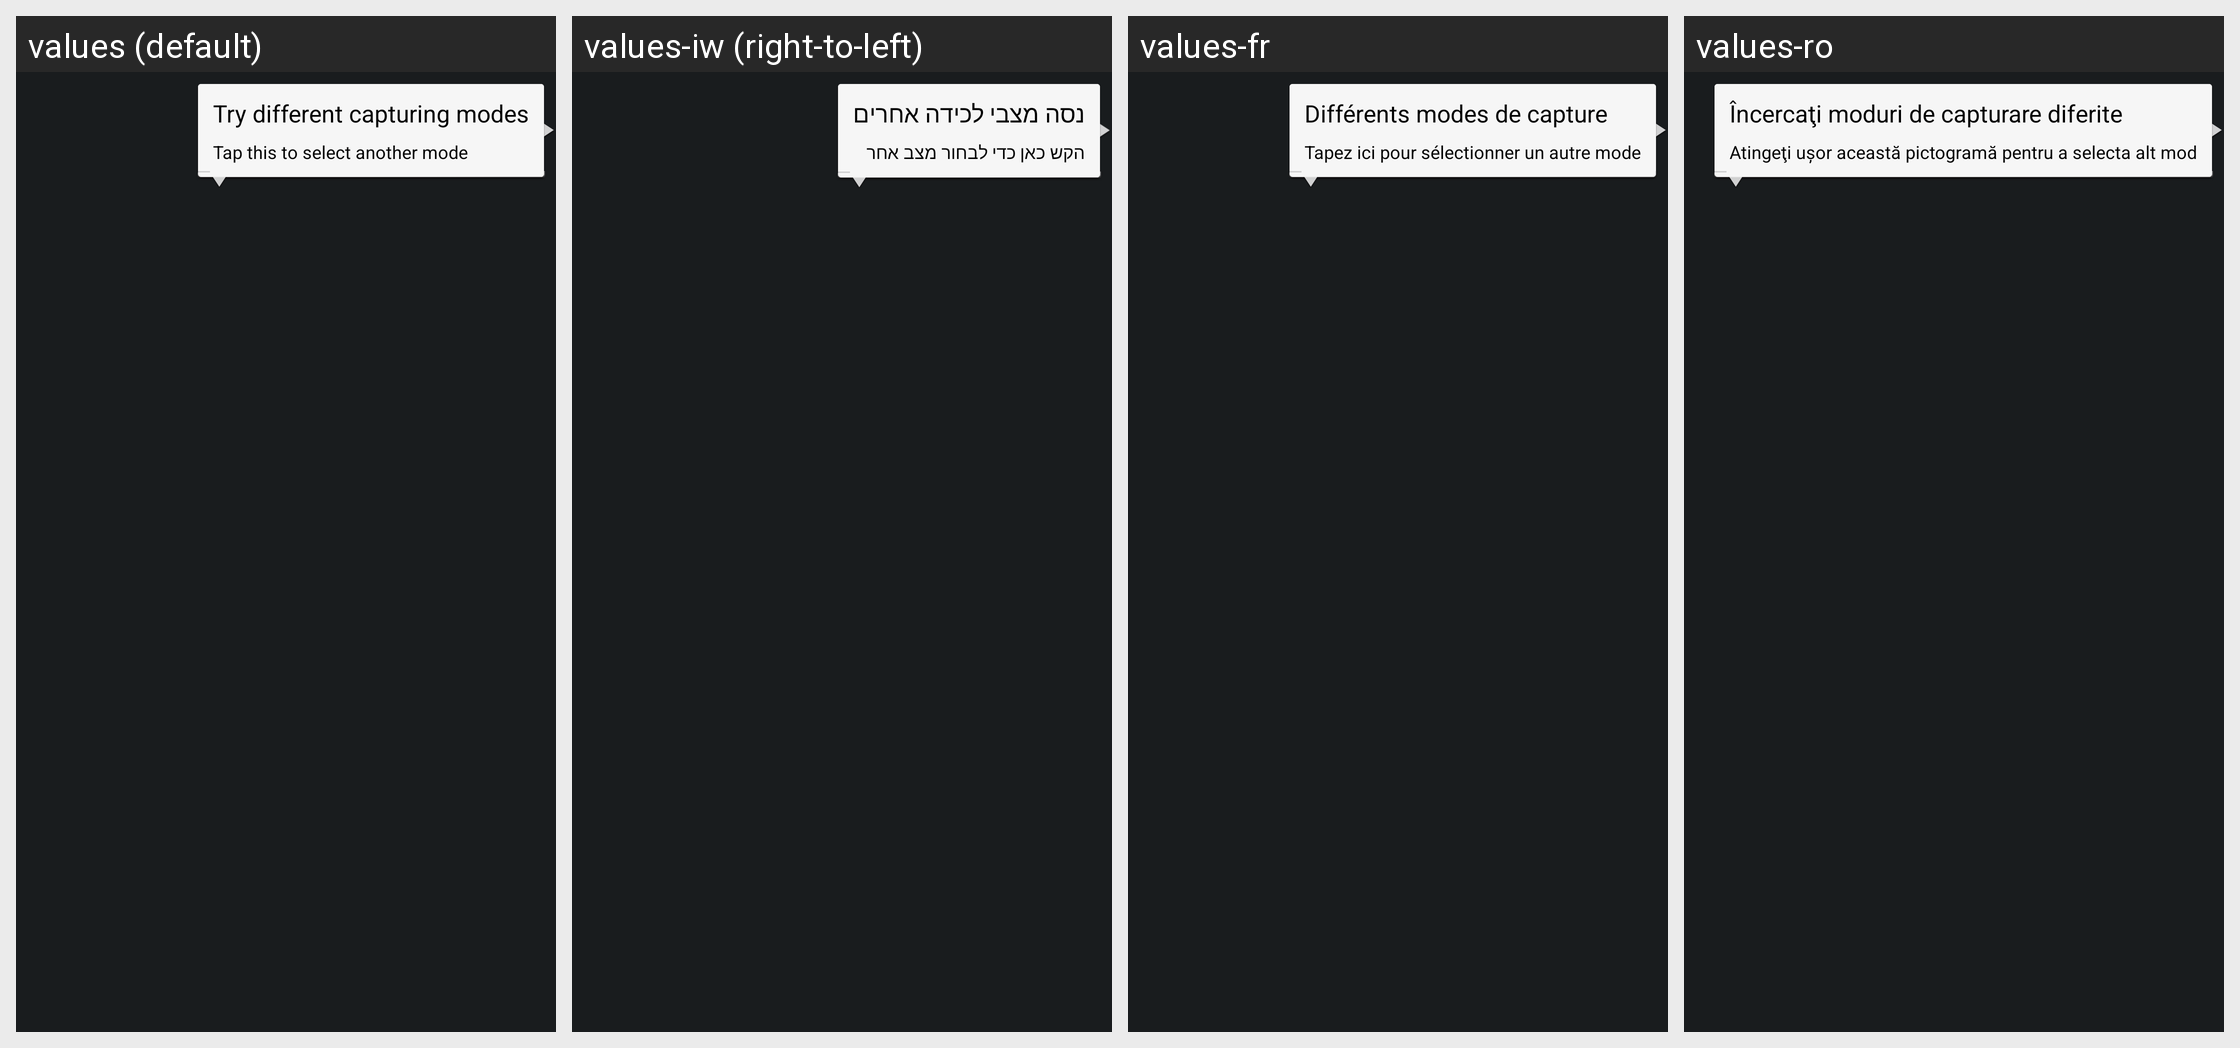

The Android screen above is rendered under several locales of the same app. Produce the string resources it draws, with the default and per-locale values.
Android screen res/layout/balloon_tips.xml rendered under 4 locales, left to right: values (default), values-iw (right-to-left), values-fr, values-ro. Device: Nexus 5 (rendered at 1080×1920; each locale shown at half size, 540×960, under a caption strip naming it); theme android:Theme.DeviceDefault.NoActionBar.Fullscreen.
Other locales in the repository, not shown: values-ar, values-bg, values-bn, values-ca, values-cs, values-da, values-de, values-en, values-en-rUS, values-es, values-es-rES, values-fa, values-fi, values-hi, values-hr, values-hu, values-in, values-ka, values-mk, values-mr, values-nb, values-pa, values-pt-rBR, values-sk, values-su, values-sv, values-ta, values-tl, values-tt, values-uk.
Strings drawn on this screen, with the default value and each locale's value (text and hints the layout hard-codes, and strings that could not be matched under every locale, appear in the picture but are not listed):

cam_strings_balloon_tips_modeselector_title_txt
  values: Try different capturing modes
  values-iw: נסה מצבי לכידה אחרים
  values-fr: Différents modes de capture
  values-ro: Încercaţi moduri de capturare diferite

cam_strings_balloon_tips_modeselector_txt
  values: Tap this to select another mode
  values-iw: הקש כאן כדי לבחור מצב אחר
  values-fr: Tapez ici pour sélectionner un autre mode
  values-ro: Atingeţi uşor această pictogramă pentru a selecta alt mod
